Labelled photos from "seam-pucker-dataset", an image-classification folder in khoindd2000/seam-pucker-dataset. The possible labels are: seam pucker level 1, seam pucker level 2, seam pucker level 3, seam pucker level 4, seam pucker level 5.

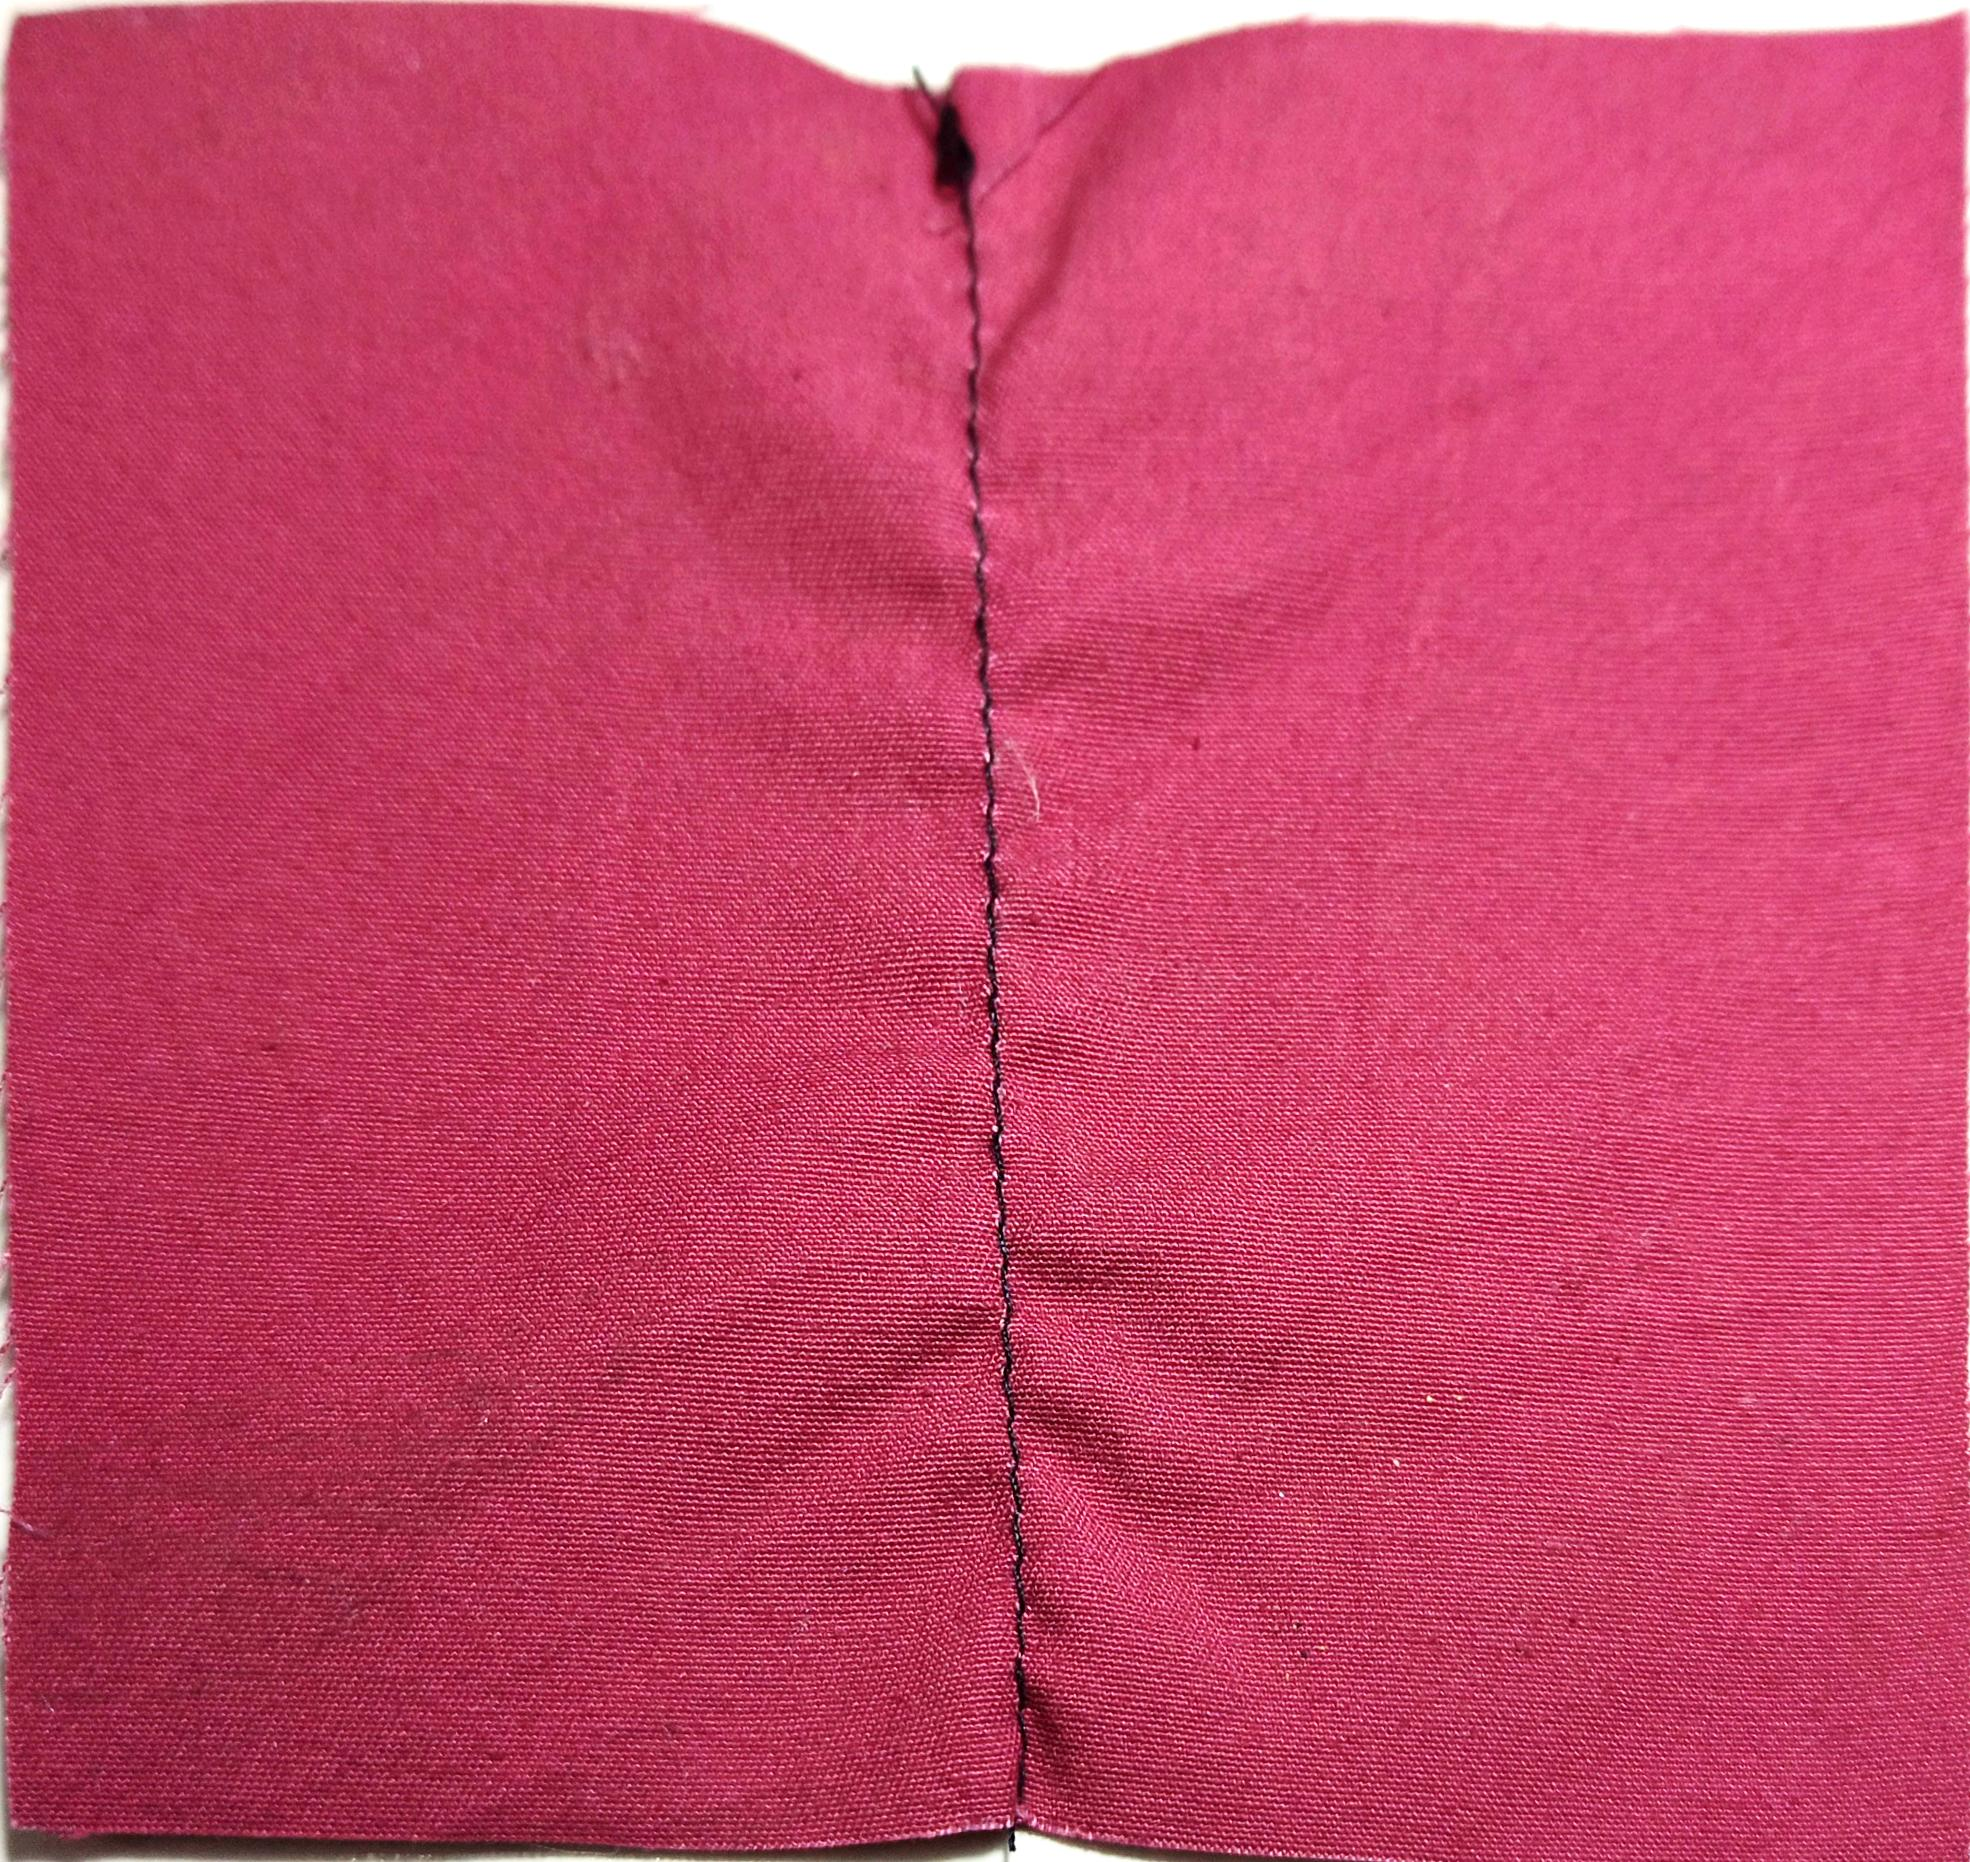
Label: seam pucker level 3

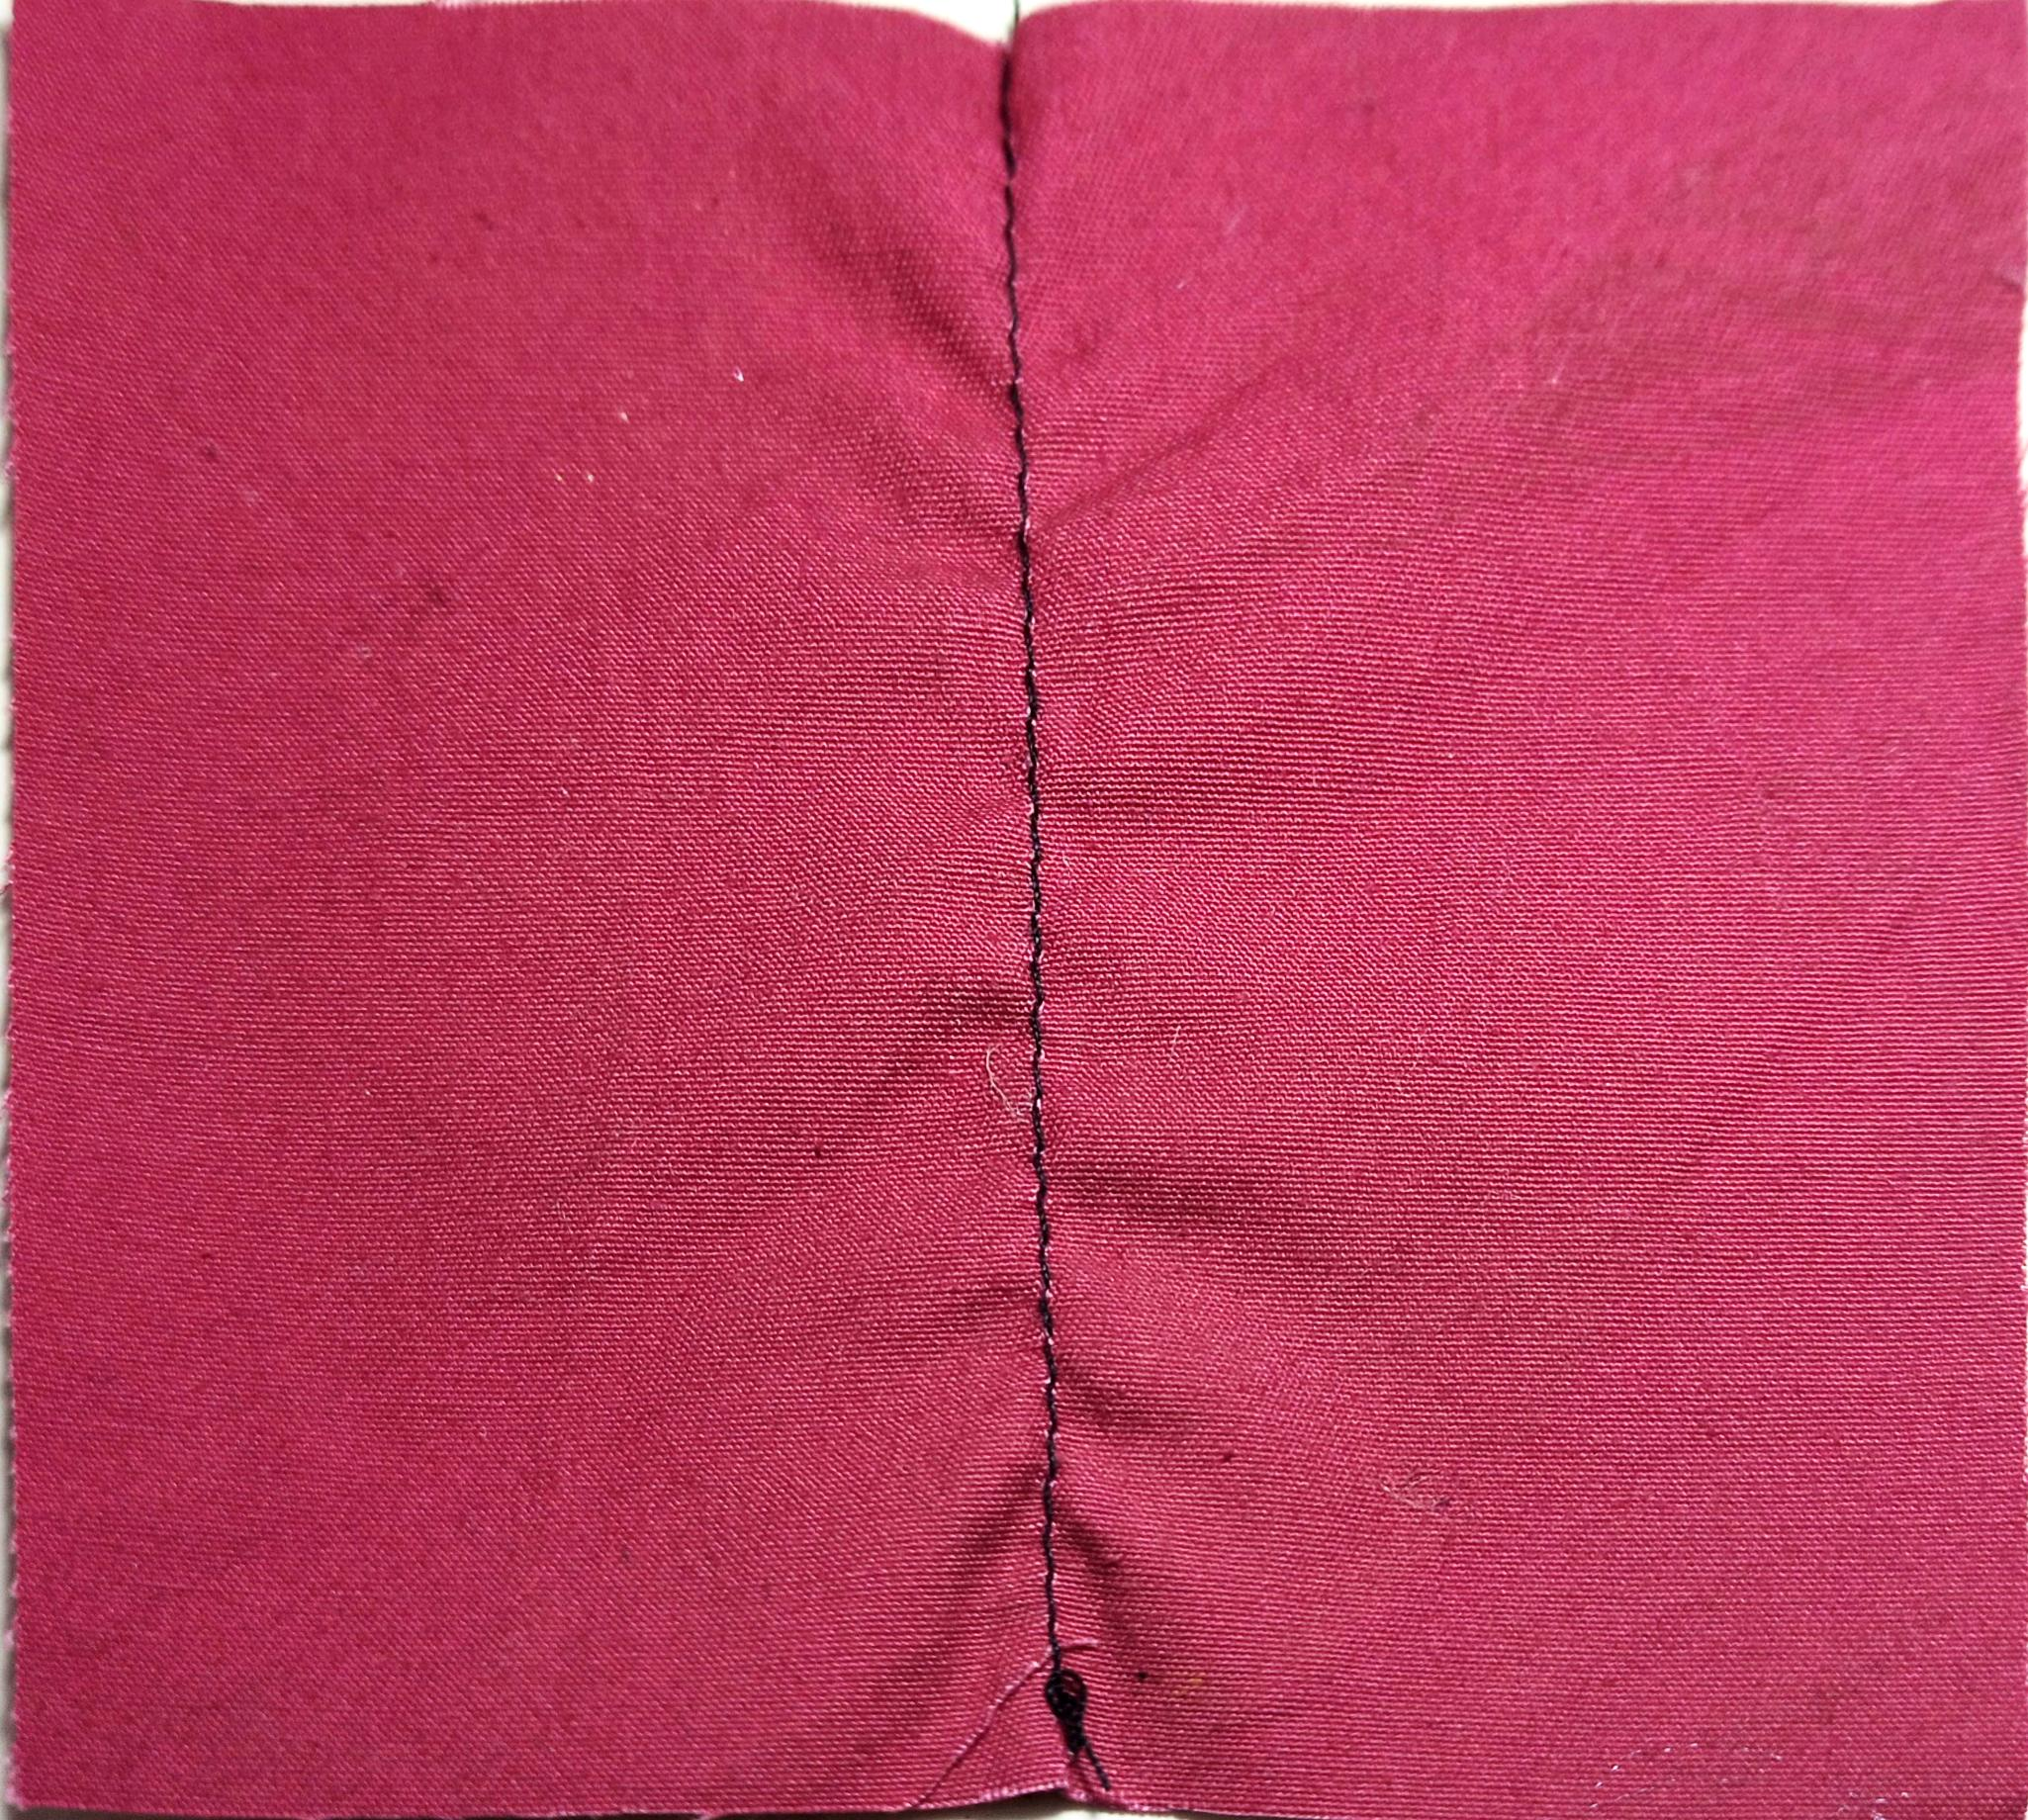
Label: seam pucker level 2

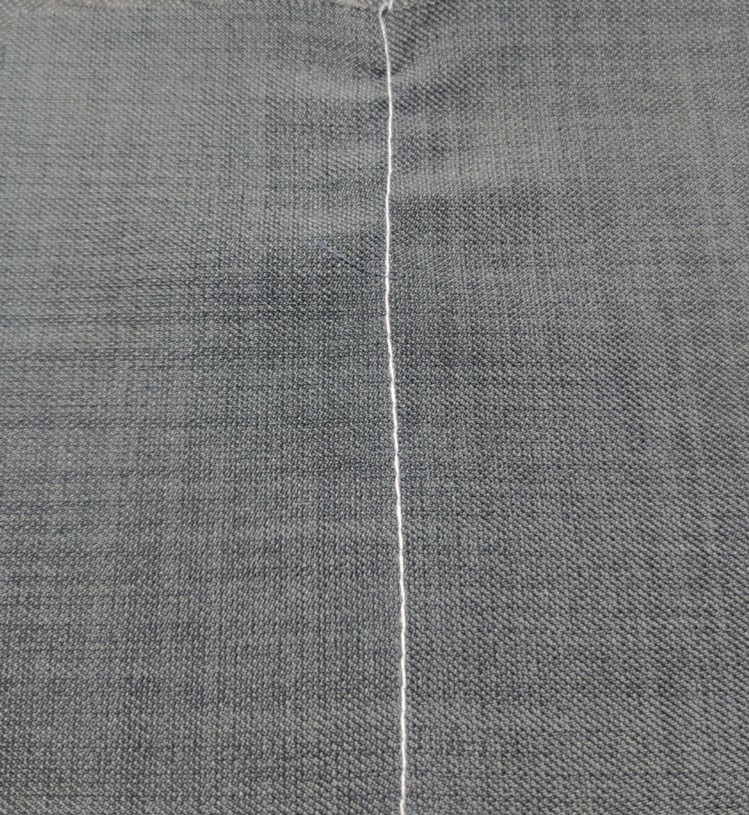
Label: seam pucker level 4

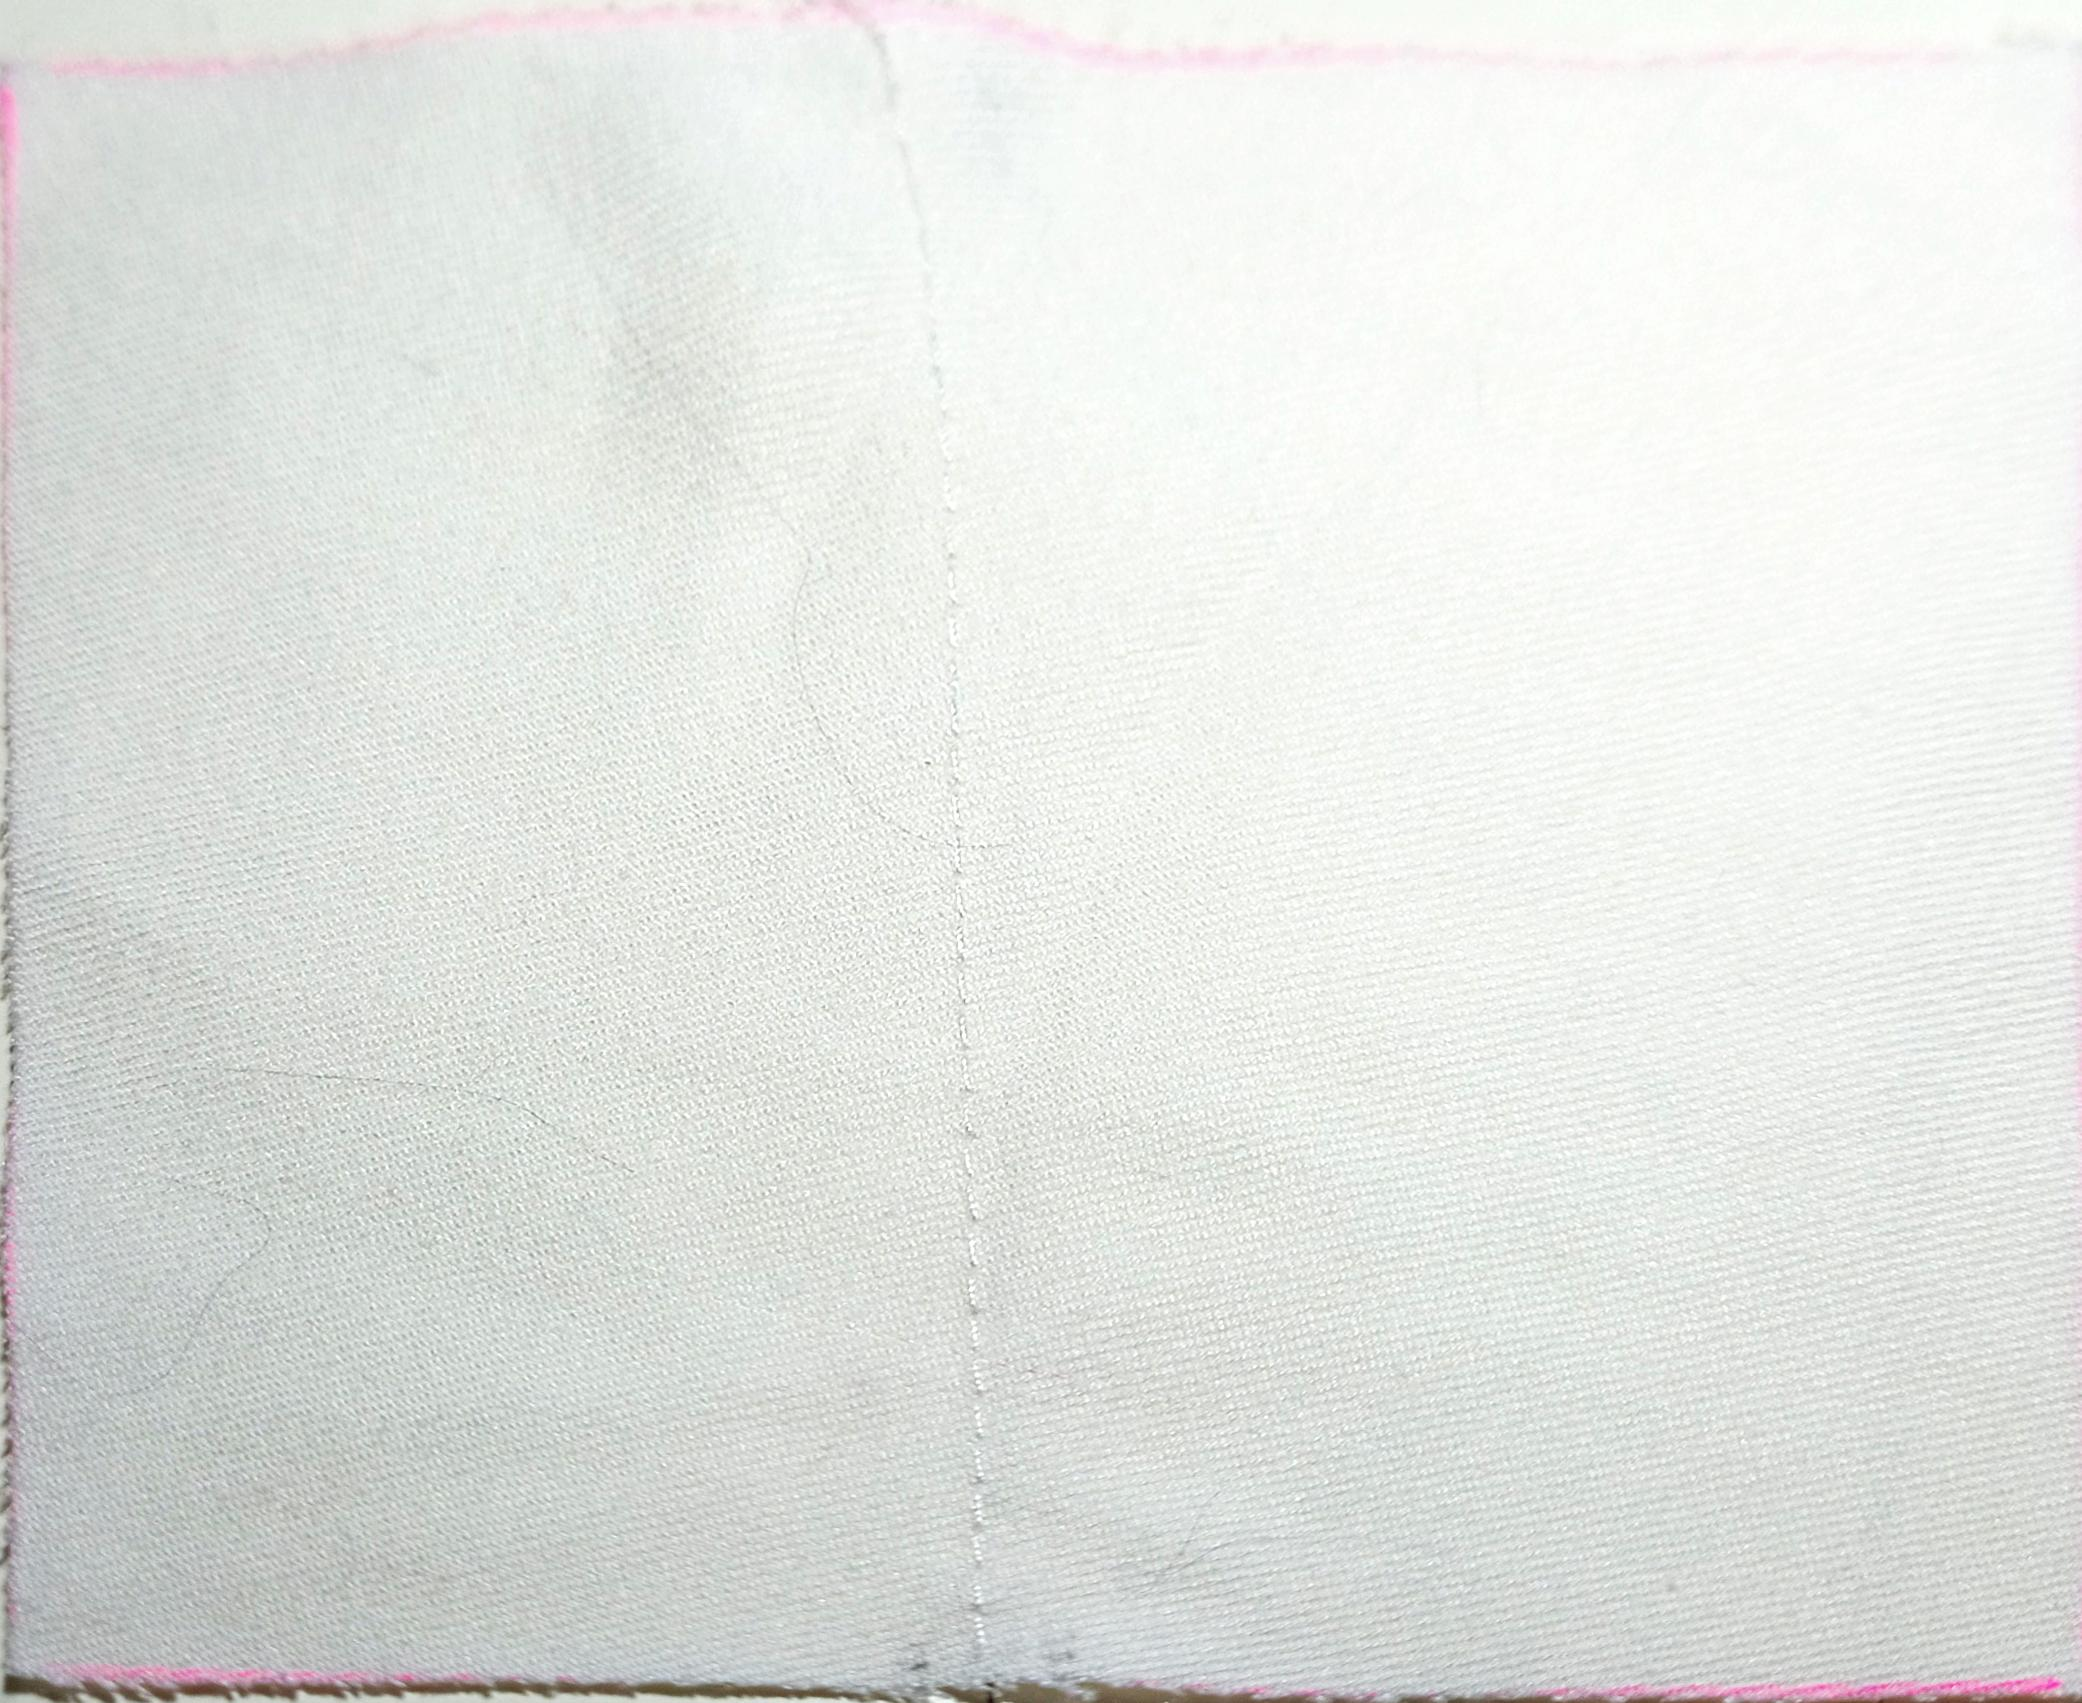
Label: seam pucker level 5

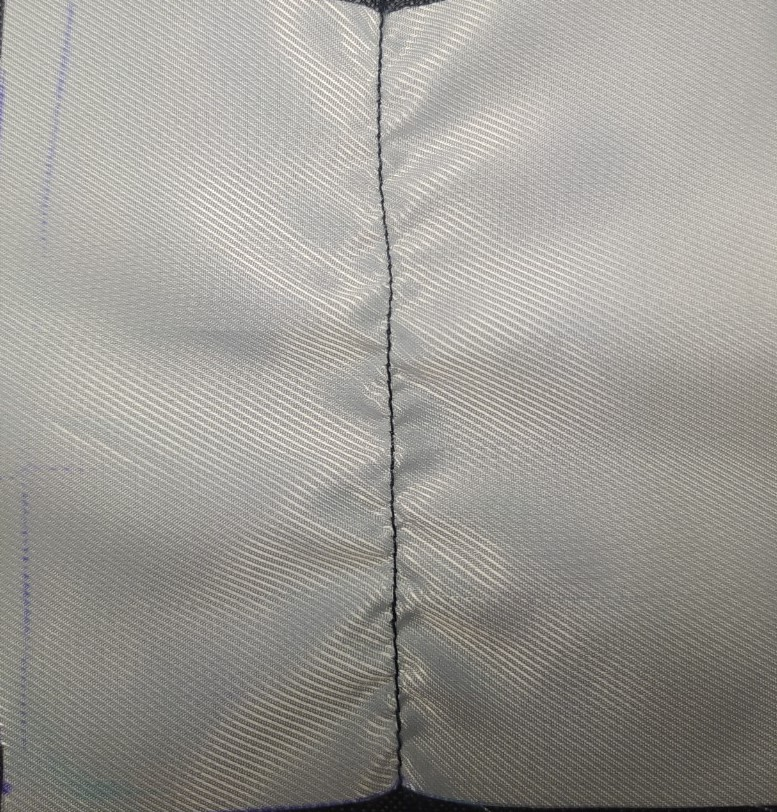
Label: seam pucker level 1

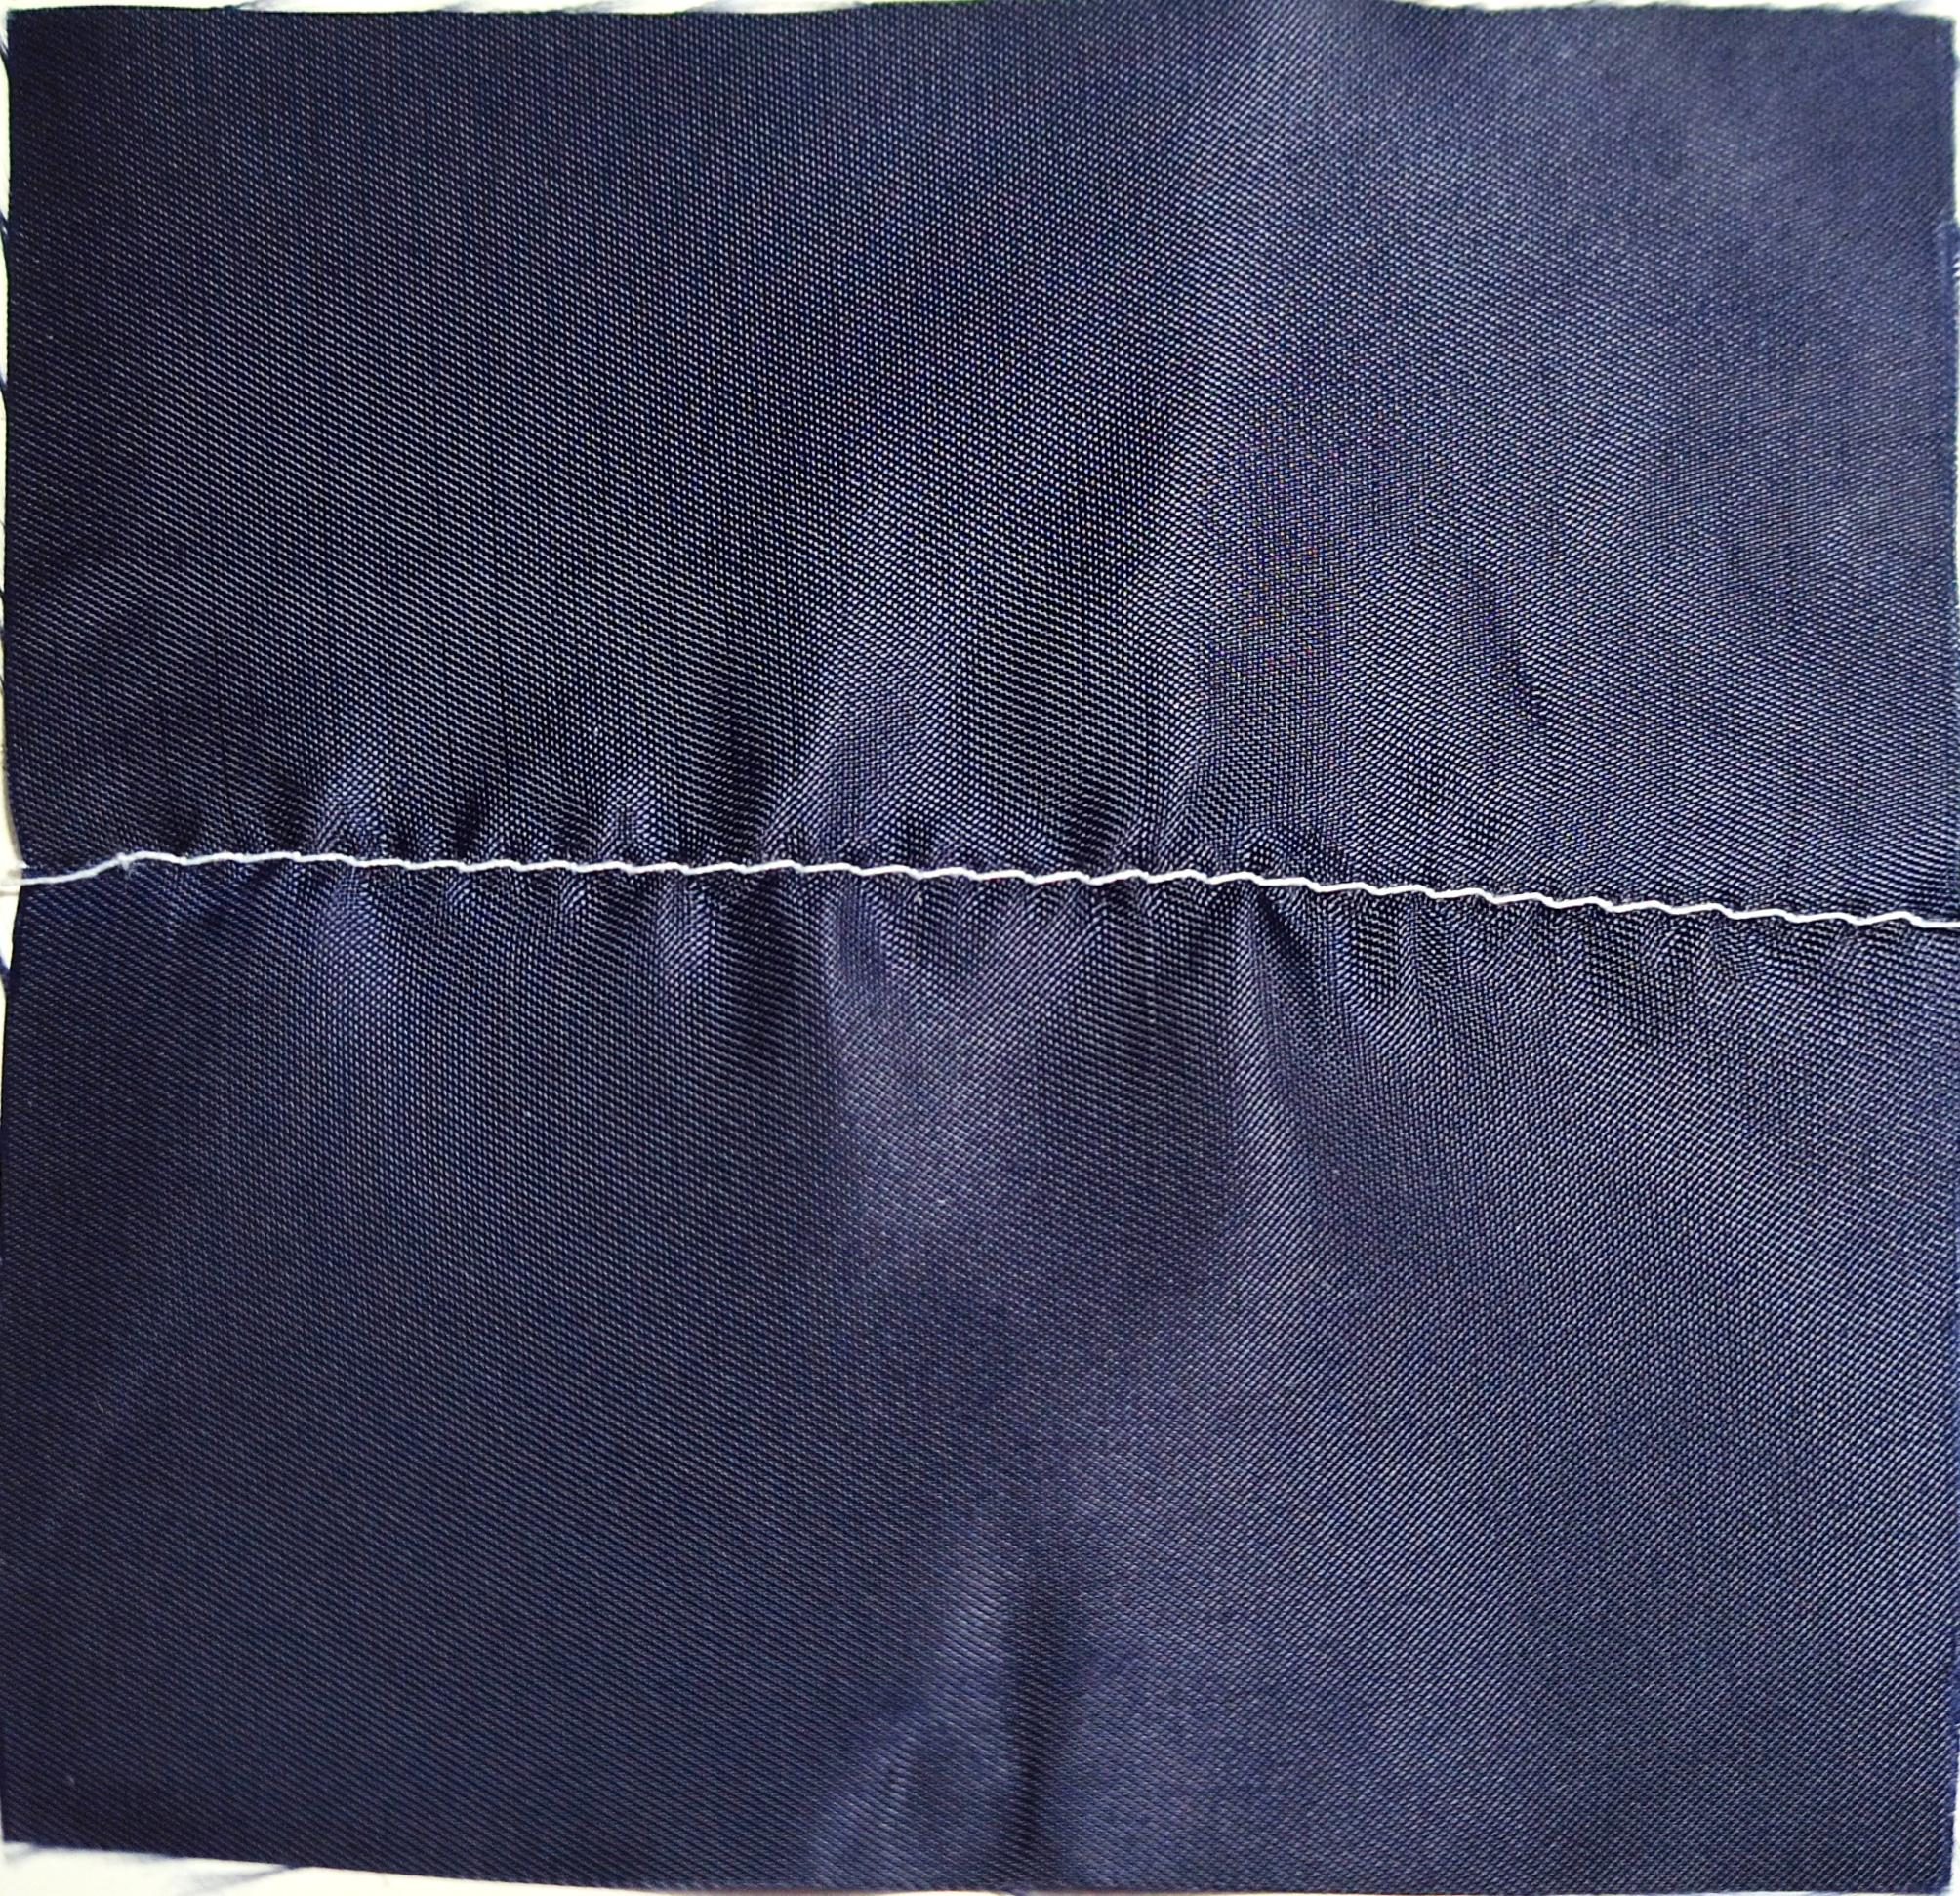
Label: seam pucker level 3
